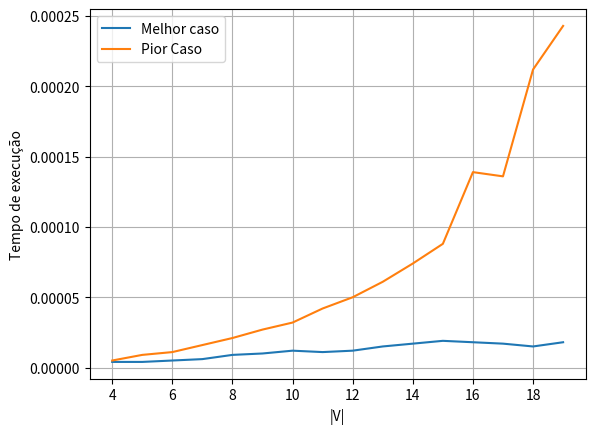

Python code for this plot:
import matplotlib.pyplot as plt

yBest = [0.000004,0.000004,0.000005,0.000006,0.000009,0.000010,0.000012,0.000011,0.000012,0.000015,0.000017,0.000019,0.000018,0.000017,0.000015,0.000018]
yWorst = [0.000005,0.000009,0.000011,0.000016,0.000021,0.000027,0.000032,0.000042,0.000050,0.000061,0.000074,0.000088,0.000139,0.000136,0.000212,0.000243]
x = [i for i in range(4,20)]

plt.plot(x,yBest,label="Melhor caso")
plt.plot(x,yWorst,label="Pior Caso")
plt.xlabel("|V|")
plt.ylabel("Tempo de execução")
plt.grid()
plt.legend()
plt.show()
